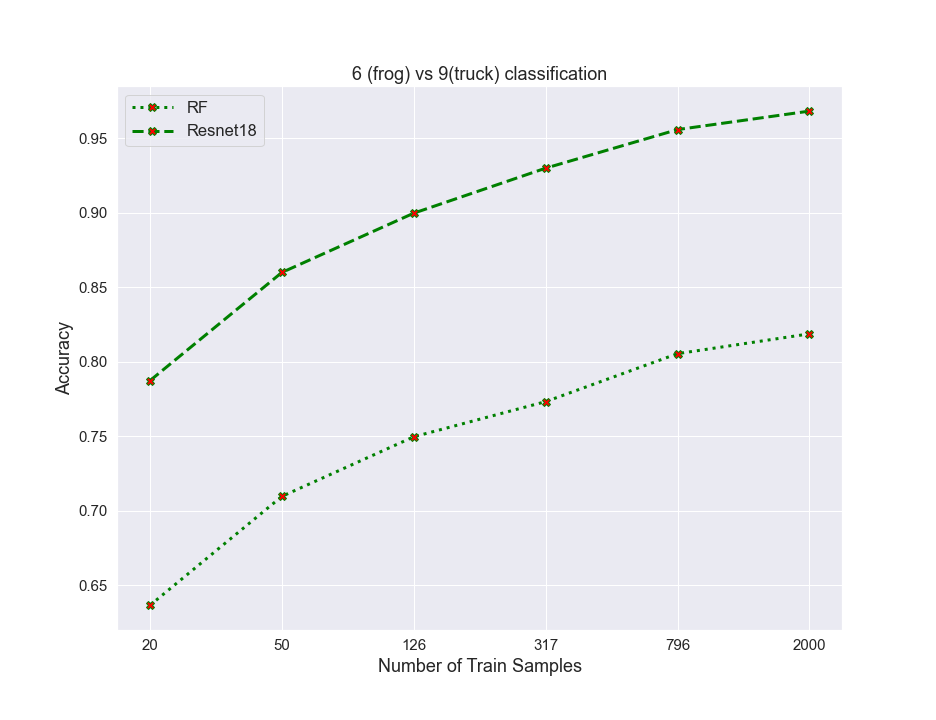

The table this chart was drawn from, first rows:
algos, 0, 1, 2, 3, 4, 5
RF, 0.6365, 0.7096, 0.7496, 0.7732, 0.8054, 0.8187
resnet, 0.7873, 0.8599, 0.8997, 0.9299, 0.9558, 0.9682
